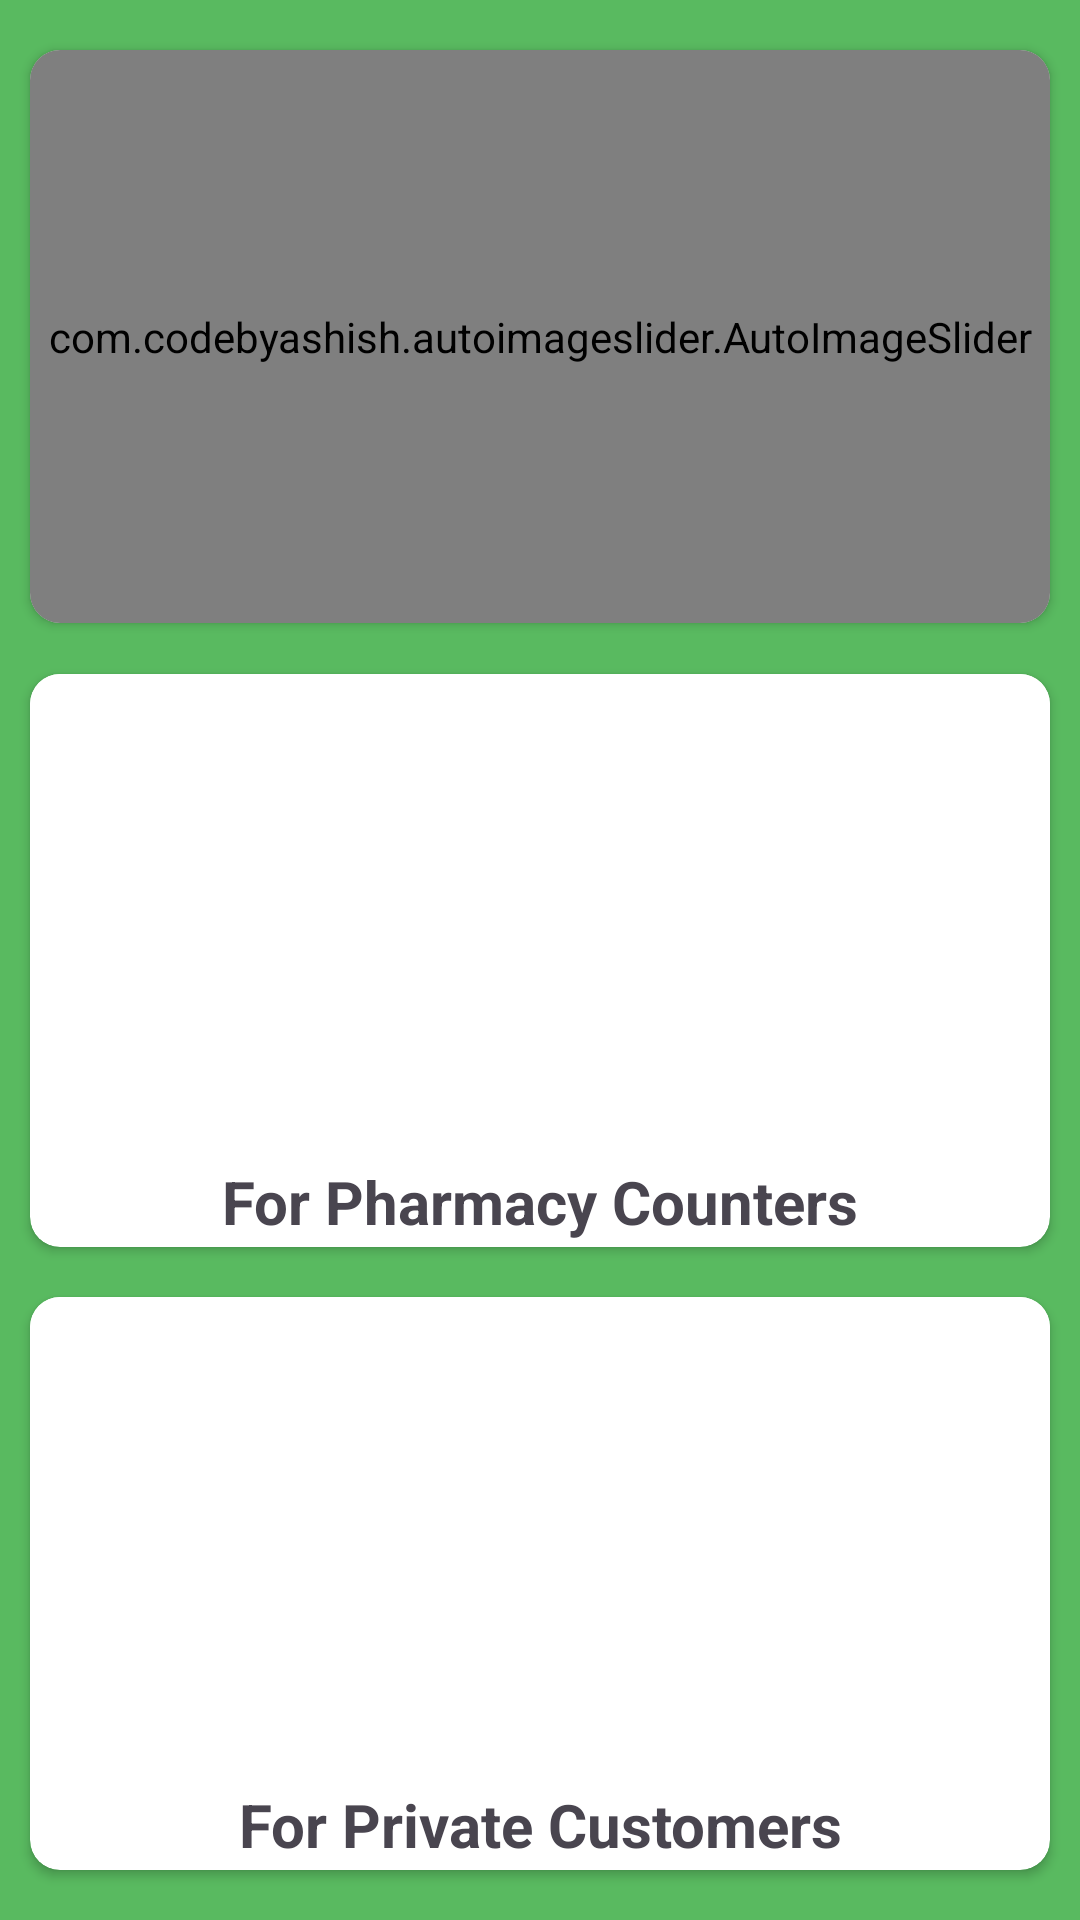

The Android layout XML behind this screen, and the referenced resources:
<!-- AndroidManifest.xml: application theme Theme.Drugstore_VNC -->
<!-- res/layout/activity_main.xml -->
<?xml version="1.0" encoding="utf-8"?>
<androidx.constraintlayout.widget.ConstraintLayout
    xmlns:android="http://schemas.android.com/apk/res/android"
    xmlns:app="http://schemas.android.com/apk/res-auto"
    xmlns:tools="http://schemas.android.com/tools"
    android:layout_width="match_parent"
    android:layout_height="match_parent"
    android:layout_gravity="center"
    android:background="@color/green"
    tools:context="com.example.drugstore_vnc.MainActivity">

    <androidx.cardview.widget.CardView
        app:cardCornerRadius="@dimen/_ten"
        android:id="@+id/slideConstainer"
        android:layout_width="match_parent"
        android:layout_height="@dimen/_zero"
        android:layout_marginHorizontal="@dimen/_ten"
        app:layout_constraintBottom_toTopOf="@+id/constraintLayoutPharmacy"
        app:layout_constraintDimensionRatio="16:9"
        app:layout_constraintEnd_toEndOf="parent"
        app:layout_constraintStart_toStartOf="parent"
        app:layout_constraintTop_toTopOf="parent"
  >

        <com.codebyashish.autoimageslider.AutoImageSlider
            android:id="@+id/autoImageSlider"
            android:layout_width="match_parent"
            android:layout_height="match_parent"
            android:background="@color/white"
            app:ais_auto_sliding="true"
            app:ais_corner_radius="20"
            app:ais_indicator_align="@string/center"
            app:ais_placeholder="@drawable/placeholder_default_loading"
            app:ais_time_interval="2000"
            app:ais_title_background="@drawable/text_background"
            tools:ignore="MissingConstraints">

            <ProgressBar
                android:id="@+id/progressBar"
                android:layout_width="wrap_content"
                android:layout_height="wrap_content"
                android:layout_centerInParent="true"
                android:visibility="gone" />
        </com.codebyashish.autoimageslider.AutoImageSlider>
    </androidx.cardview.widget.CardView>

    <androidx.cardview.widget.CardView
        app:cardCornerRadius="@dimen/_ten"
        android:id="@+id/constraintLayoutPharmacy"
        android:layout_width="match_parent"
        android:layout_height="@dimen/_zero"
        android:layout_marginHorizontal="@dimen/_ten"
        app:layout_constraintDimensionRatio="16:9"
        app:layout_constraintEnd_toEndOf="parent"
        app:layout_constraintStart_toStartOf="parent"
        app:layout_constraintTop_toBottomOf="@+id/slideConstainer"
        app:layout_constraintBottom_toTopOf="@+id/constraintLayoutPrivate"
      >

<ImageView
    android:layout_width="match_parent"
    android:layout_height="match_parent"
    app:layout_constraintDimensionRatio="1:1"
    android:src="@drawable/ic_pharmacy"
    android:paddingVertical="@dimen/twenty"
    android:layout_marginBottom="@dimen/thirty"
    android:background="@color/white"/>
<TextView
    android:layout_width="match_parent"
    android:layout_gravity="bottom"
    android:gravity="center"
    android:textSize="@dimen/twentySp"
    android:textStyle="bold"
    android:layout_height="@dimen/thirty"
    android:text="@string/for_pharmacy_counters"/>

    </androidx.cardview.widget.CardView>

    <androidx.cardview.widget.CardView
        app:cardCornerRadius="@dimen/_ten"
        android:id="@+id/constraintLayoutPrivate"
        android:layout_width="match_parent"
        android:layout_height="@dimen/_zero"
        android:layout_marginHorizontal="@dimen/_ten"
        app:layout_constraintDimensionRatio="16:9"
        app:layout_constraintEnd_toEndOf="parent"
        app:layout_constraintStart_toStartOf="parent"
        app:layout_constraintTop_toBottomOf="@+id/constraintLayoutPharmacy"
        app:layout_constraintBottom_toBottomOf="parent"
       >

        <ImageView
            android:layout_width="match_parent"
            android:layout_height="match_parent"
            app:layout_constraintDimensionRatio="1:1"
            android:src="@drawable/ic_customer"
            android:paddingVertical="@dimen/twenty"
            android:layout_marginBottom="@dimen/thirty"
            android:background="@color/white"
            tools:ignore="ContentDescription" />
        <TextView
            android:layout_width="match_parent"
            android:layout_gravity="bottom"
            android:gravity="center"
            android:textSize="@dimen/twentySp"
            android:textStyle="bold"
            android:layout_height="@dimen/thirty"
            android:text="@string/for_private_customers"/>

    </androidx.cardview.widget.CardView>

</androidx.constraintlayout.widget.ConstraintLayout>
<!-- resources referenced by this layout -->
<resources>
  <color name="green">#59BA60</color>
  <color name="white">#FFFFFFFF</color>
  <dimen name="_ten">10dp</dimen>
  <dimen name="_zero">0dp</dimen>
  <dimen name="thirty">30dp</dimen>
  <dimen name="twenty">20dp</dimen>
  <dimen name="twentySp">20sp</dimen>
  <string name="for_pharmacy_counters">For Pharmacy Counters</string>
  <string name="for_private_customers">For Private Customers</string>
  <style name="Theme.Drugstore_VNC" parent="Base.Theme.Drugstore_VNC" />
  <style name="Base.Theme.Drugstore_VNC" parent="Theme.Material3.Light.NoActionBar">
          
           <item name="colorPrimary">@color/green</item>
      </style>
</resources>
